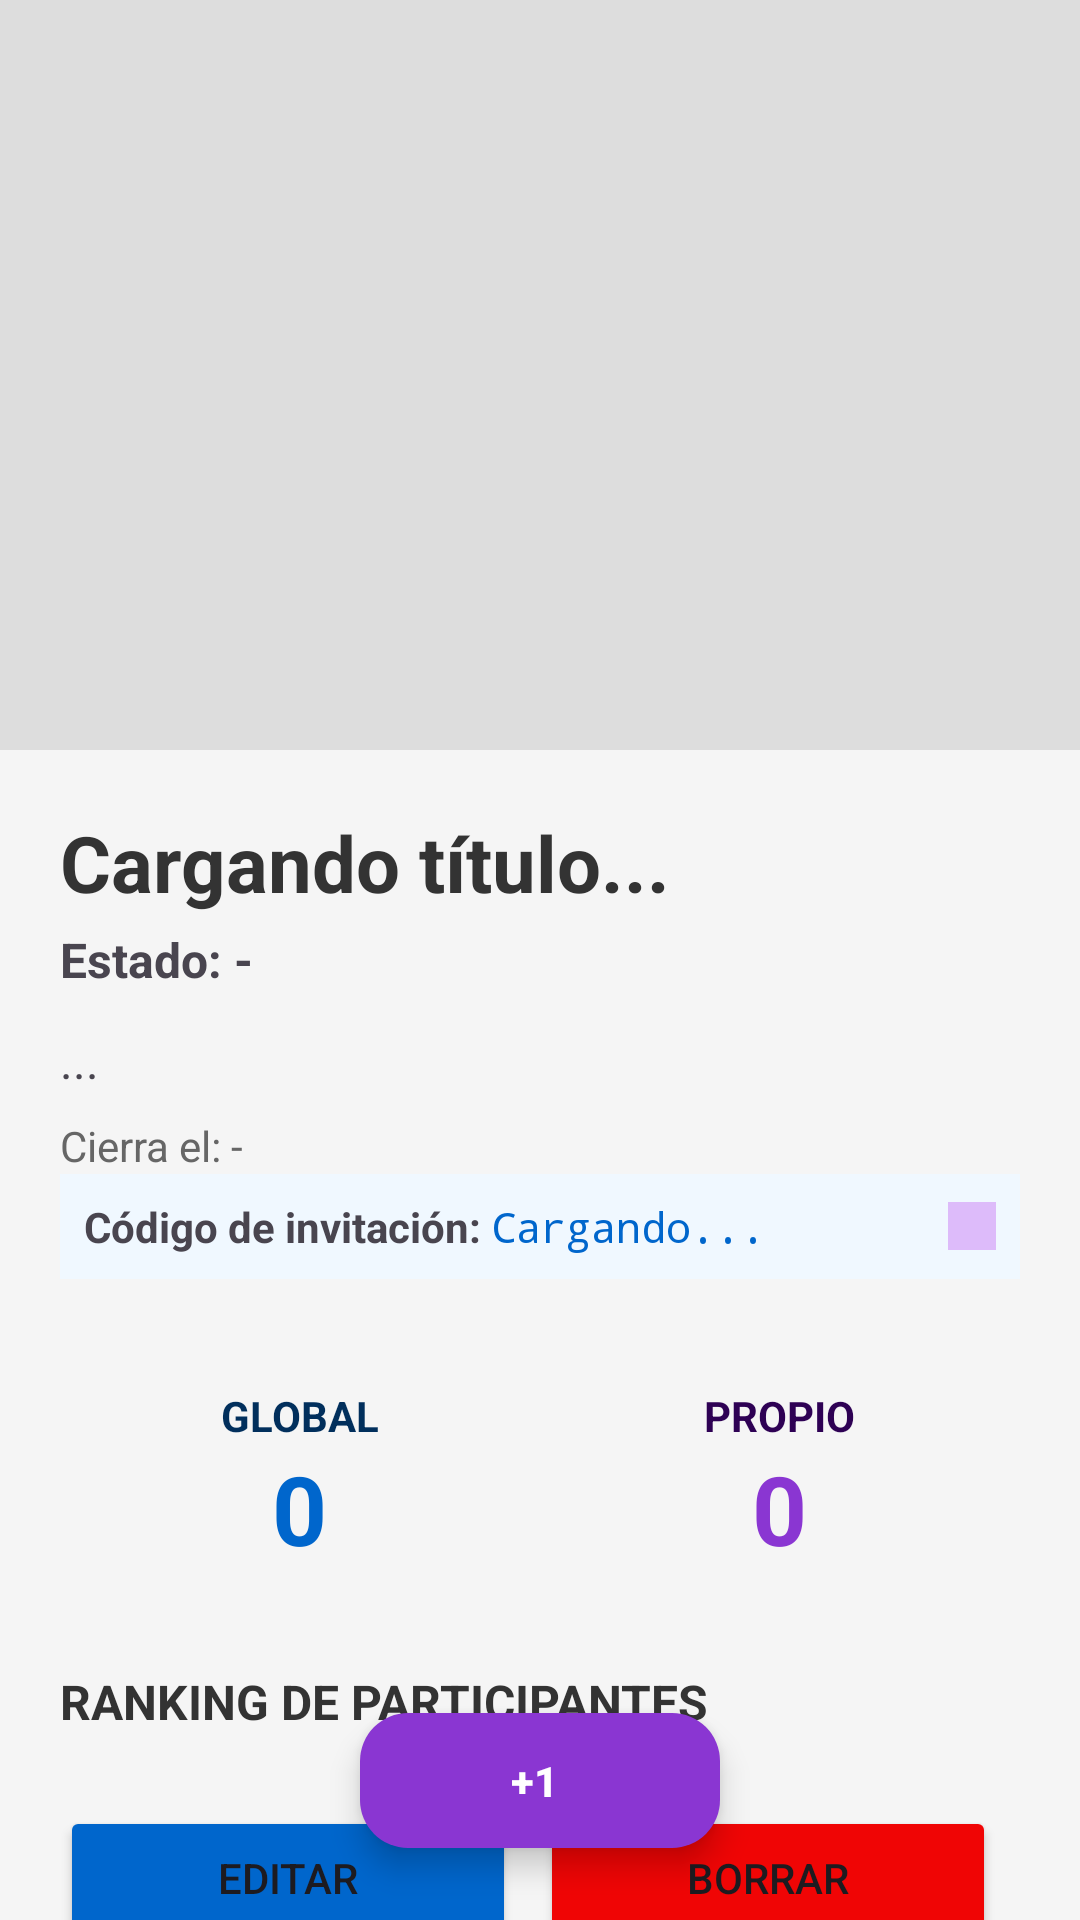

The Android layout XML behind this screen, and the referenced resources:
<!-- AndroidManifest.xml: application theme Theme.ContApp -->
<!-- res/layout/activity_counter_detail.xml -->
<?xml version="1.0" encoding="utf-8"?>
<RelativeLayout xmlns:android="http://schemas.android.com/apk/res/android"
    android:layout_width="match_parent"
    android:layout_height="match_parent"
    xmlns:app="http://schemas.android.com/apk/res-auto"
    android:background="#F5F5F5">

    <androidx.core.widget.NestedScrollView
        android:layout_width="match_parent"
        android:layout_height="match_parent"
        android:clipToPadding="false"
        android:paddingBottom="88dp">

        <LinearLayout
            android:layout_width="match_parent"
            android:layout_height="wrap_content"
            android:orientation="vertical">

            <ImageView
                android:id="@+id/ivCover"
                android:layout_width="match_parent"
                android:layout_height="250dp"
                android:scaleType="centerCrop"
                android:background="#DDDDDD" />

            <LinearLayout
                android:layout_width="match_parent"
                android:layout_height="wrap_content"
                android:orientation="vertical"
                android:padding="20dp">

                <TextView
                    android:id="@+id/tvCounterTitle"
                    android:layout_width="match_parent"
                    android:layout_height="wrap_content"
                    android:text="Cargando título..."
                    android:textSize="26sp"
                    android:textStyle="bold"
                    android:textColor="#333333" />

                <TextView
                    android:id="@+id/tvCounterStatus"
                    android:layout_width="wrap_content"
                    android:layout_height="wrap_content"
                    android:text="Estado: -"
                    android:textSize="16sp"
                    android:layout_marginTop="4dp"
                    android:textStyle="bold" />

                <TextView
                    android:id="@+id/tvCounterDescription"
                    android:layout_width="match_parent"
                    android:layout_height="wrap_content"
                    android:text="..."
                    android:textSize="16sp"
                    android:layout_marginTop="12dp" />

                <TextView
                    android:id="@+id/tvCounterDates"
                    android:layout_width="match_parent"
                    android:layout_height="wrap_content"
                    android:layout_marginTop="8dp"
                    android:text="Cierra el: -"
                    android:textSize="14dp"
                    android:textColor="#666666" />

                <LinearLayout
                    android:layout_width="match_parent"
                    android:layout_height="wrap_content"
                    android:orientation="horizontal"
                    android:gravity="center_vertical"
                    android:layout_marginBottom="16dp"
                    android:background="#F0F8FF"
                    android:padding="8dp">

                    <TextView
                        android:layout_width="wrap_content"
                        android:layout_height="wrap_content"
                        android:text="Código de invitación: "
                        android:textStyle="bold"/>

                    <TextView
                        android:id="@+id/tvInviteCode"
                        android:layout_width="0dp"
                        android:layout_height="wrap_content"
                        android:layout_weight="1"
                        android:text="Cargando..."
                        android:textIsSelectable="true"
                        android:fontFamily="monospace"
                        android:textColor="#0066CC"/>

                    <ImageButton
                        android:id="@+id/btnCopyCode"
                        android:layout_width="wrap_content"
                        android:layout_height="wrap_content"
                        android:src="@drawable/ic_copy"
                        android:background="#ddbbfa"
                        android:padding="8dp" />
                </LinearLayout>

                <LinearLayout
                    android:layout_width="match_parent"
                    android:layout_height="wrap_content"
                    android:orientation="horizontal"
                    android:layout_marginTop="20dp"
                    android:gravity="center" >

                    <LinearLayout
                        android:layout_width="0dp"
                        android:layout_height="wrap_content"
                        android:layout_weight="1"
                        android:orientation="vertical"
                        android:gravity="center">
                        <TextView
                            android:layout_width="wrap_content"
                            android:layout_height="wrap_content"
                            android:text="GLOBAL"
                            android:textSize="14sp"
                            android:textStyle="bold"
                            android:textColor="#012f5c"/>

                        <TextView
                            android:id="@+id/tvCounterGlobalCount"
                            android:layout_width="wrap_content"
                            android:layout_height="wrap_content"
                            android:text="0"
                            android:textSize="32sp"
                            android:textStyle="bold"
                            android:textColor="#0066CC" />

                    </LinearLayout>

                    <LinearLayout
                        android:layout_width="0dp"
                        android:layout_height="wrap_content"
                        android:layout_weight="1"
                        android:orientation="vertical"
                        android:gravity="center">
                        <TextView
                            android:layout_width="wrap_content"
                            android:layout_height="wrap_content"
                            android:text="PROPIO"
                            android:textSize="14sp"
                            android:textStyle="bold"
                            android:textColor="#2e0154"/>
                        <TextView
                            android:id="@+id/tvCounterIndividualCount"
                            android:layout_width="wrap_content"
                            android:layout_height="wrap_content"
                            android:text="0"
                            android:textSize="32sp"
                            android:textStyle="bold"
                            android:textColor="#8A36D2" />
                    </LinearLayout>
                </LinearLayout>

                <TextView
                    android:layout_width="match_parent"
                    android:layout_height="wrap_content"
                    android:layout_marginTop="32dp"
                    android:text="RANKING DE PARTICIPANTES"
                    android:textSize="16sp"
                    android:textStyle="bold"
                    android:textColor="#333333"/>

                <androidx.recyclerview.widget.RecyclerView
                    android:id="@+id/rvRanking"
                    android:layout_width="match_parent"
                    android:layout_height="wrap_content"
                    android:layout_marginTop="8dp"
                    android:nestedScrollingEnabled="false" />

                <LinearLayout
                    android:id="@+id/llAdminActions"
                    android:layout_width="match_parent"
                    android:layout_height="wrap_content"
                    android:orientation="horizontal"
                    android:layout_marginTop="16dp" >

                    <Button
                        android:id="@+id/btnEdit"
                        android:layout_width="0dp"
                        android:layout_height="wrap_content"
                        android:layout_weight="1"
                        android:text="Editar"
                        android:layout_marginEnd="8dp"
                        android:backgroundTint="#0066CC"/>

                    <Button
                        android:id="@+id/btnDelete"
                        android:layout_width="0dp"
                        android:layout_height="wrap_content"
                        android:layout_weight="1"
                        android:text="Borrar"
                        android:layout_marginEnd="8dp"
                        android:backgroundTint="#f00505" />
                </LinearLayout>
            </LinearLayout>
        </LinearLayout>
    </androidx.core.widget.NestedScrollView>

    <com.google.android.material.floatingactionbutton.ExtendedFloatingActionButton
        android:id="@+id/fabIncrement"
        android:layout_width="wrap_content"
        android:layout_height="45dp"
        android:layout_alignParentBottom="true"
        android:layout_centerHorizontal="true"
        android:layout_marginBottom="24dp"
        android:text="+1"
        android:textColor="#FFFFFF"
        android:textStyle="bold"
        app:backgroundTint="#8A36D2"
        app:shapeAppearanceOverlay="@style/FabRedondo" />

</RelativeLayout>
<!-- resources referenced by this layout -->
<resources>
  <style name="Theme.ContApp" parent="Base.Theme.ContApp" />
  <style name="Base.Theme.ContApp" parent="Theme.Material3.DayNight.NoActionBar">
          
          <item name="android:windowBackground">@color/bg_dark</item>
          <item name="colorPrimary">@color/mint_primary</item>
          <item name="colorOnPrimary">@color/black</item>
          <item name="android:statusBarColor">@color/bg_dark</item>
      </style>
  <color name="bg_dark">#000000</color>
  <color name="mint_primary">#A5F3E3</color>
  <color name="black">#000000</color>
</resources>
